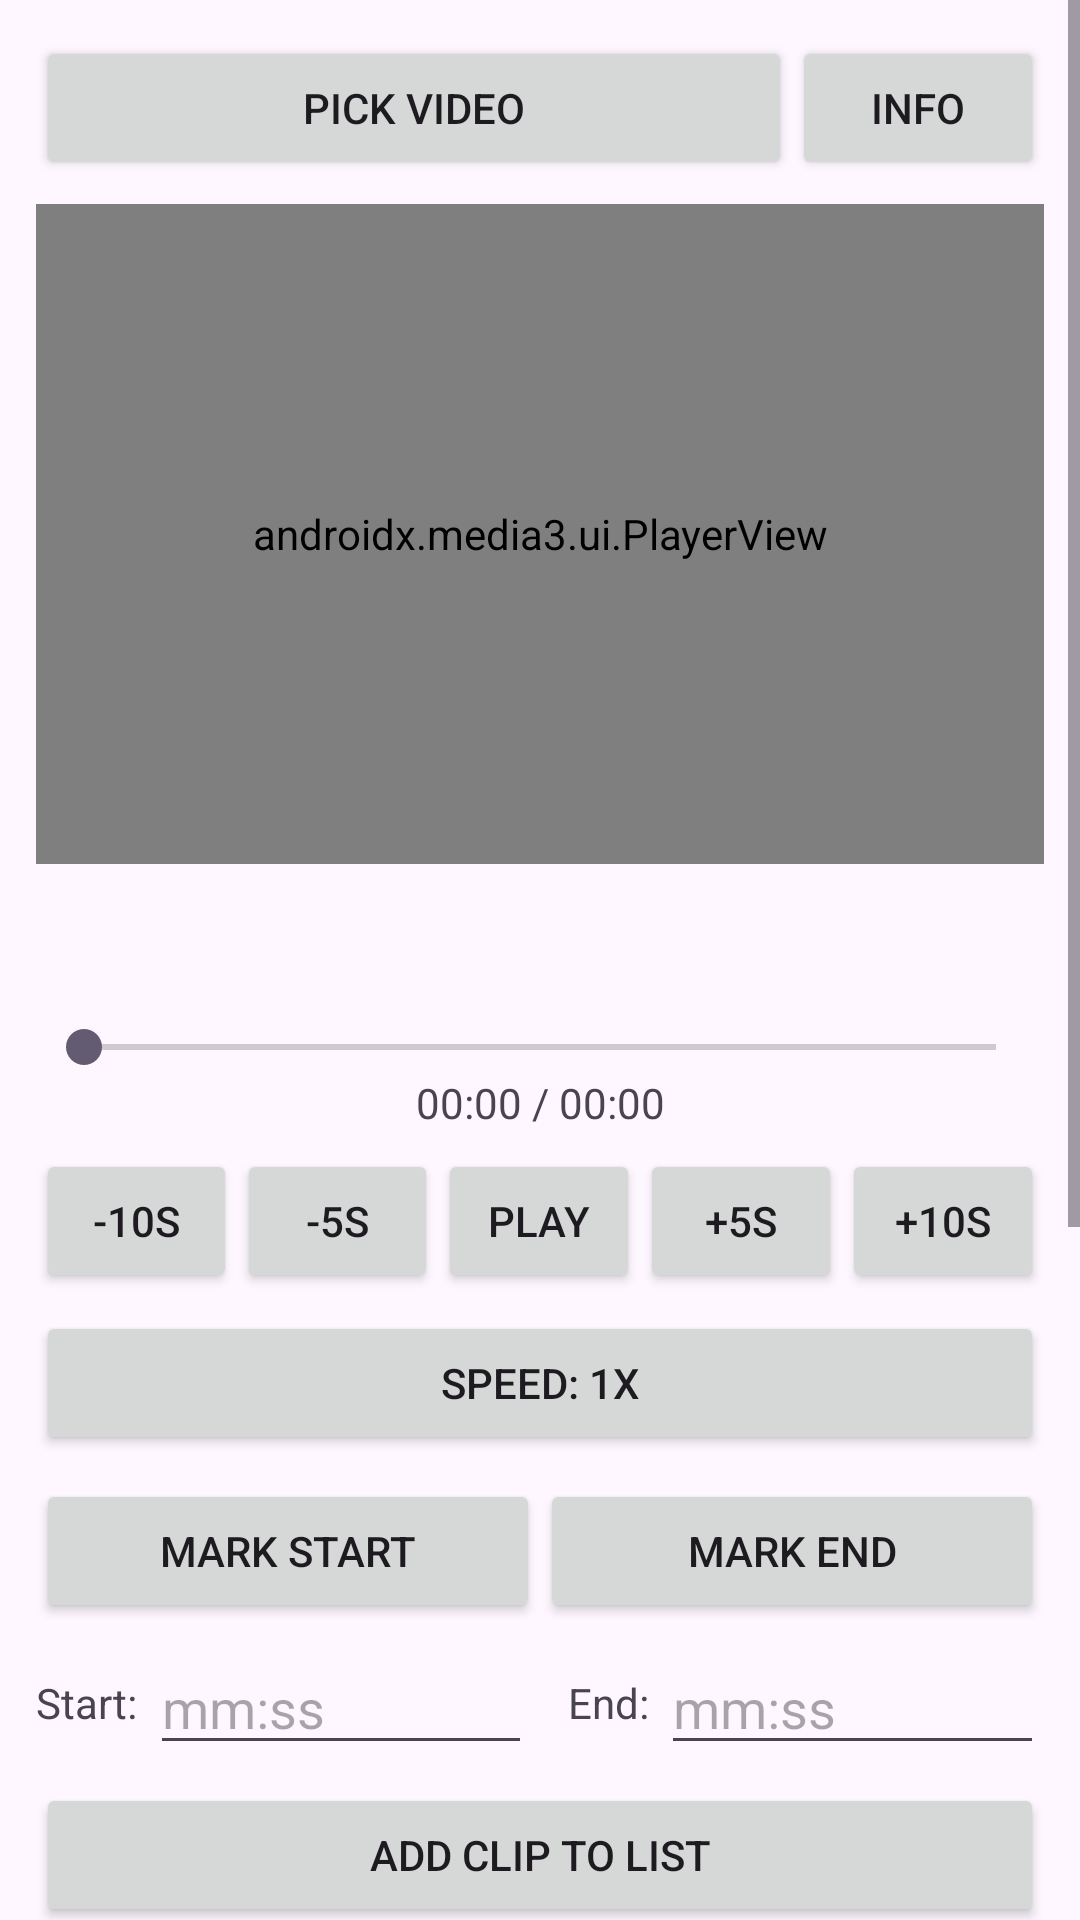

Produce the Android XML layout that renders to this screen, including the resource entries it uses.
<!-- AndroidManifest.xml: application theme Theme.ClipCutter -->
<!-- res/layout/activity_main.xml -->
<?xml version="1.0" encoding="utf-8"?>
<ScrollView xmlns:android="http://schemas.android.com/apk/res/android"
    xmlns:app="http://schemas.android.com/apk/res-auto"
    android:layout_width="match_parent"
    android:layout_height="match_parent">

<LinearLayout
    android:layout_width="match_parent"
    android:layout_height="wrap_content"
    android:orientation="vertical"
    android:padding="12dp">

    <LinearLayout
        android:layout_width="match_parent"
        android:layout_height="wrap_content"
        android:orientation="horizontal">

        <Button
            android:id="@+id/btnPickVideo"
            android:layout_width="0dp"
            android:layout_weight="3"
            android:layout_height="wrap_content"
            android:text="Pick Video" />

        <Button
            android:id="@+id/btnInfo"
            android:layout_width="0dp"
            android:layout_weight="1"
            android:layout_height="wrap_content"
            android:text="Info" />
    </LinearLayout>

    <androidx.media3.ui.PlayerView
        android:id="@+id/playerView"
        android:layout_width="match_parent"
        android:layout_height="220dp"
        android:layout_marginTop="8dp"
        android:background="#000000"
        app:use_controller="false" />

    <HorizontalScrollView
        android:layout_width="match_parent"
        android:layout_height="wrap_content"
        android:layout_marginTop="4dp"
        android:scrollbars="none">

        <LinearLayout
            android:id="@+id/filmstripContainer"
            android:layout_width="wrap_content"
            android:layout_height="48dp"
            android:orientation="horizontal" />
    </HorizontalScrollView>

    <SeekBar
        android:id="@+id/seekBar"
        android:layout_width="match_parent"
        android:layout_height="wrap_content" />

    <TextView
        android:id="@+id/txtPosition"
        android:layout_width="match_parent"
        android:layout_height="wrap_content"
        android:gravity="center"
        android:text="00:00 / 00:00" />

    <LinearLayout
        android:layout_width="match_parent"
        android:layout_height="wrap_content"
        android:orientation="horizontal"
        android:layout_marginTop="6dp">

        <Button
            android:id="@+id/btnMinus10"
            android:layout_width="0dp"
            android:layout_weight="1"
            android:layout_height="wrap_content"
            android:text="-10s" />

        <Button
            android:id="@+id/btnMinus5"
            android:layout_width="0dp"
            android:layout_weight="1"
            android:layout_height="wrap_content"
            android:text="-5s" />

        <Button
            android:id="@+id/btnPlayPause"
            android:layout_width="0dp"
            android:layout_weight="1"
            android:layout_height="wrap_content"
            android:text="Play" />

        <Button
            android:id="@+id/btnPlus5"
            android:layout_width="0dp"
            android:layout_weight="1"
            android:layout_height="wrap_content"
            android:text="+5s" />

        <Button
            android:id="@+id/btnPlus10"
            android:layout_width="0dp"
            android:layout_weight="1"
            android:layout_height="wrap_content"
            android:text="+10s" />
    </LinearLayout>

    <Button
        android:id="@+id/btnSpeed"
        android:layout_width="match_parent"
        android:layout_height="wrap_content"
        android:layout_marginTop="6dp"
        android:text="Speed: 1x" />

    <LinearLayout
        android:layout_width="match_parent"
        android:layout_height="wrap_content"
        android:orientation="horizontal"
        android:layout_marginTop="8dp">

        <Button
            android:id="@+id/btnMarkStart"
            android:layout_width="0dp"
            android:layout_weight="1"
            android:layout_height="wrap_content"
            android:text="Mark Start" />

        <Button
            android:id="@+id/btnMarkEnd"
            android:layout_width="0dp"
            android:layout_weight="1"
            android:layout_height="wrap_content"
            android:text="Mark End" />
    </LinearLayout>

    <LinearLayout
        android:layout_width="match_parent"
        android:layout_height="wrap_content"
        android:orientation="horizontal"
        android:layout_marginTop="6dp"
        android:gravity="center_vertical">

        <TextView
            android:layout_width="wrap_content"
            android:layout_height="wrap_content"
            android:text="Start:" />

        <EditText
            android:id="@+id/edtStartTime"
            android:layout_width="0dp"
            android:layout_weight="1"
            android:layout_height="wrap_content"
            android:layout_marginStart="4dp"
            android:hint="mm:ss"
            android:inputType="text" />

        <TextView
            android:layout_width="wrap_content"
            android:layout_height="wrap_content"
            android:layout_marginStart="12dp"
            android:text="End:" />

        <EditText
            android:id="@+id/edtEndTime"
            android:layout_width="0dp"
            android:layout_weight="1"
            android:layout_height="wrap_content"
            android:layout_marginStart="4dp"
            android:hint="mm:ss"
            android:inputType="text" />
    </LinearLayout>

    <LinearLayout
        android:layout_width="match_parent"
        android:layout_height="wrap_content"
        android:orientation="horizontal"
        android:layout_marginTop="6dp">

        <Button
            android:id="@+id/btnAddClip"
            android:layout_width="0dp"
            android:layout_weight="1"
            android:layout_height="wrap_content"
            android:text="Add Clip to List" />

        <Button
            android:id="@+id/btnCancelEdit"
            android:layout_width="0dp"
            android:layout_weight="1"
            android:layout_height="wrap_content"
            android:text="Cancel Edit"
            android:visibility="gone" />
    </LinearLayout>

    <TextView
        android:layout_width="match_parent"
        android:layout_height="wrap_content"
        android:layout_marginTop="12dp"
        android:text="Clips to export (tap to preview, Edit to adjust):"
        android:textStyle="bold" />

    <androidx.recyclerview.widget.RecyclerView
        android:id="@+id/recyclerClips"
        android:layout_width="match_parent"
        android:layout_height="260dp"
        android:layout_marginTop="4dp" />

    <ProgressBar
        android:id="@+id/progressExport"
        style="?android:attr/progressBarStyleHorizontal"
        android:layout_width="match_parent"
        android:layout_height="wrap_content"
        android:layout_marginTop="8dp"
        android:visibility="gone" />

    <TextView
        android:id="@+id/txtExportStatus"
        android:layout_width="match_parent"
        android:layout_height="wrap_content"
        android:visibility="gone" />

    <Button
        android:id="@+id/btnCancelExport"
        android:layout_width="match_parent"
        android:layout_height="wrap_content"
        android:text="Cancel Export"
        android:visibility="gone" />

    <Button
        android:id="@+id/btnExportAll"
        android:layout_width="match_parent"
        android:layout_height="wrap_content"
        android:layout_marginTop="4dp"
        android:text="Export All Clips" />

</LinearLayout>
</ScrollView>
<!-- resources referenced by this layout -->
<resources>
  <style name="Theme.ClipCutter" parent="Theme.Material3.DayNight.NoActionBar">
          <item name="colorPrimary">#6750A4</item>
          <item name="colorOnPrimary">#FFFFFF</item>
      </style>
</resources>
